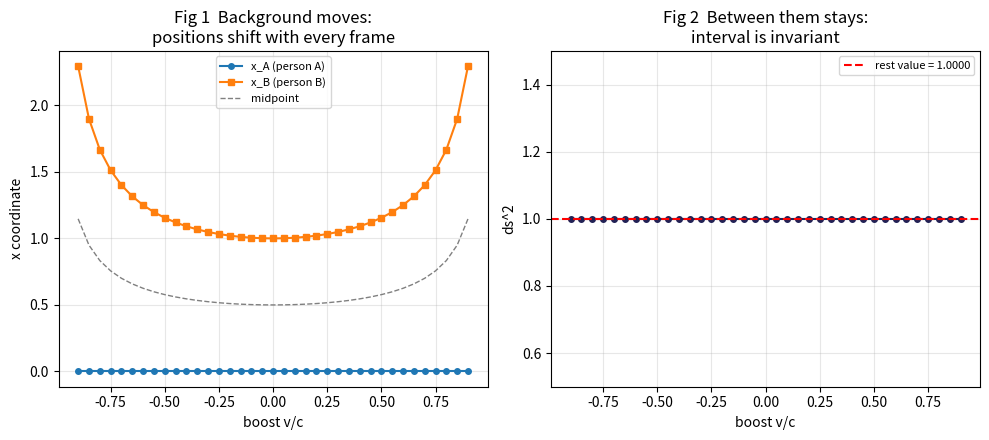
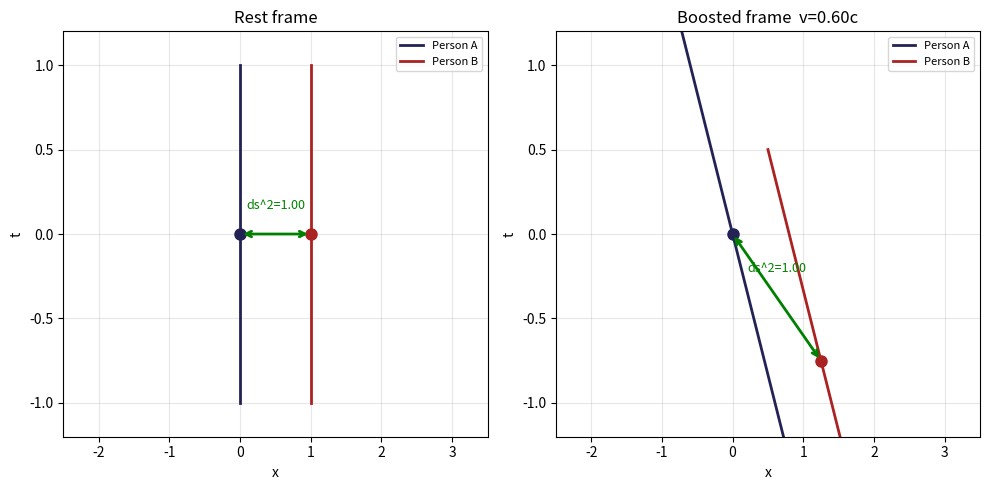

These figures' Python source, in order:
import math
import matplotlib
matplotlib.use("Agg")
import matplotlib.pyplot as plt

C = 1.0
X_A, X_B = 0.0, 1.0
T_A, T_B = 0.0, 0.0

def boost(t, x, v):
    g = 1.0 / math.sqrt(1 - v*v)
    return g*(t - v*x), g*(x - v*t)

def ds2(t1, x1, t2, x2):
    return -(t2-t1)**2 + (x2-x1)**2

velocities = [i*0.05 for i in range(-18, 19)]
ds2_rest = ds2(T_A, X_A, T_B, X_B)

x_As, x_Bs, x_mids, intervals = [], [], [], []
for v in velocities:
    tA_, xA_ = boost(T_A, X_A, v)
    tB_, xB_ = boost(T_B, X_B, v)
    x_As.append(xA_); x_Bs.append(xB_)
    x_mids.append((xA_+xB_)/2)
    intervals.append(ds2(tA_, xA_, tB_, xB_))

print("=== relational invariant ===")
print(f"ds^2 rest = {ds2_rest:.6f}")
print(f"{'v':>6}  {'x_A':>8}  {'x_B':>8}  {'mid':>8}  {'ds^2':>12}")
for v, xA, xB, xm, d in zip(velocities, x_As, x_Bs, x_mids, intervals):
    print(f"{v:>6.2f}  {xA:>8.4f}  {xB:>8.4f}  {xm:>8.4f}  {d:>12.8f}")

drift = max(abs(d - ds2_rest) for d in intervals)
print(f"\nmax drift = {drift:.2e}")
print("VERDICT: " + ("interval invariant, positions shift." if drift < 1e-9
      else "MISMATCH -- check code."))

fig, (ax1, ax2) = plt.subplots(1, 2, figsize=(10, 4.5))

ax1.plot(velocities, x_As, "o-", ms=4, label="x_A (person A)")
ax1.plot(velocities, x_Bs, "s-", ms=4, label="x_B (person B)")
ax1.plot(velocities, x_mids, "--", color="gray", lw=1, label="midpoint")
ax1.set_xlabel("boost v/c"); ax1.set_ylabel("x coordinate")
ax1.set_title("Fig 1  Background moves:\npositions shift with every frame")
ax1.legend(fontsize=8); ax1.grid(True, alpha=0.3)

ax2.plot(velocities, intervals, "o-", color="#225", ms=4)
ax2.axhline(ds2_rest, color="r", ls="--", lw=1.5,
            label=f"rest value = {ds2_rest:.4f}")
ax2.set_xlabel("boost v/c"); ax2.set_ylabel("ds^2")
ax2.set_title("Fig 2  Between them stays:\ninterval is invariant")
ax2.legend(fontsize=8); ax2.grid(True, alpha=0.3)
ax2.set_ylim(ds2_rest - 0.5, ds2_rest + 0.5)

fig.tight_layout()
fig.savefig("fig_relational.png", dpi=160)
plt.close(fig)

t_vals = [i*0.1 for i in range(-10, 11)]
fig, axes = plt.subplots(1, 2, figsize=(10, 5))
for ax, (v_use, title) in zip(axes, [(0.0, "Rest frame"),
                                      (0.60, "Boosted frame  v=0.60c")]):
    for x0, col, name in [(X_A, "#225", "Person A"), (X_B, "#a22", "Person B")]:
        ts_ = [boost(t, x0, v_use)[0] for t in t_vals]
        xs_ = [boost(t, x0, v_use)[1] for t in t_vals]
        ax.plot(xs_, ts_, "-", color=col, lw=2, label=name)
        ax.plot(xs_[10], ts_[10], "o", color=col, ms=8)
    tA0, xA0 = boost(0, X_A, v_use)
    tB0, xB0 = boost(0, X_B, v_use)
    ax.annotate("", xy=(xB0, tB0), xytext=(xA0, tA0),
                arrowprops=dict(arrowstyle="<->", color="green", lw=2))
    mid_x = (xA0+xB0)/2; mid_t = (tA0+tB0)/2
    ax.text(mid_x, mid_t+0.15, f"ds^2={ds2_rest:.2f}",
            ha="center", fontsize=9, color="green")
    ax.set_xlabel("x"); ax.set_ylabel("t"); ax.set_title(title)
    ax.legend(fontsize=8); ax.grid(True, alpha=0.3)
    ax.set_xlim(-2.5, 3.5); ax.set_ylim(-1.2, 1.2)

fig.tight_layout()
fig.savefig("fig_worldlines.png", dpi=160)
plt.close(fig)
print("saved fig_relational.png  fig_worldlines.png")
